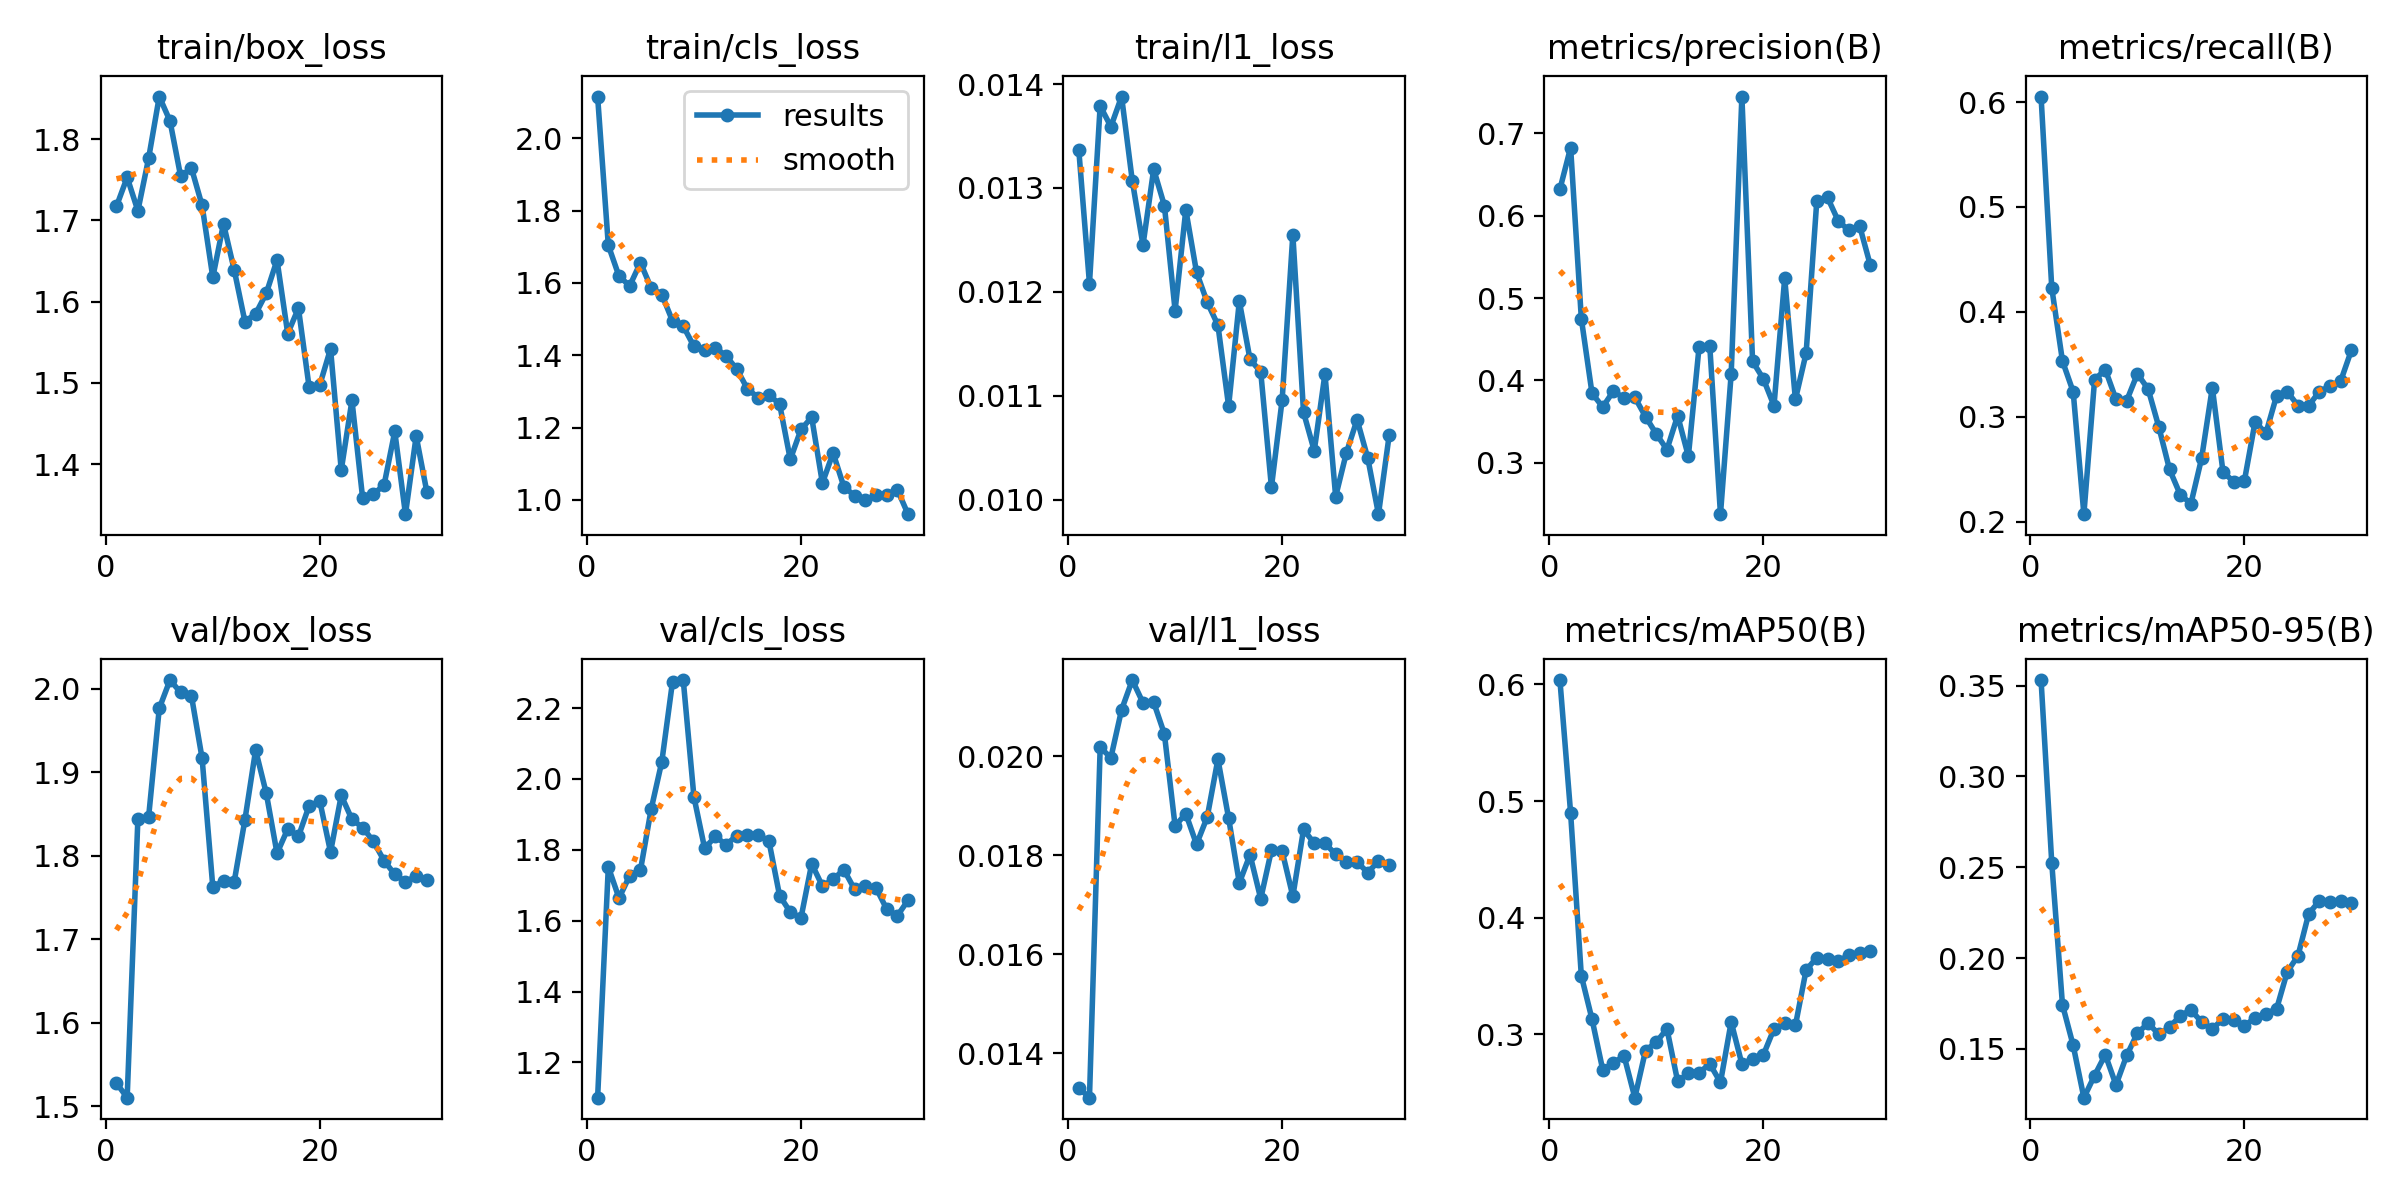

The file beside this chart, header and first rows:
epoch, time, train/box_loss, train/cls_loss, train/l1_loss, metrics/precision(B), metrics/recall(B), metrics/mAP50(B), metrics/mAP50-95(B), val/box_loss, val/cls_loss, val/l1_loss, lr/pg0, lr/pg1, lr/pg2
1, 10.06, 1.717, 2.115, 0.01337, 0.6323, 0.6052, 0.6038, 0.353, 1.528, 1.1, 0.0133, 0.0004287, 0.0004287, 0.0004287
2, 12.39, 1.753, 1.704, 0.01208, 0.6829, 0.4228, 0.4897, 0.2523, 1.51, 1.752, 0.0131, 0.0008752, 0.0008752, 0.0008752
3, 14.71, 1.712, 1.618, 0.01379, 0.4751, 0.3533, 0.3502, 0.1743, 1.844, 1.664, 0.02018, 0.00129, 0.00129, 0.00129
4, 16.94, 1.776, 1.592, 0.01359, 0.3843, 0.324, 0.3129, 0.1519, 1.846, 1.727, 0.01997, 0.001288, 0.001288, 0.001288
5, 19.11, 1.852, 1.656, 0.01388, 0.3677, 0.2074, 0.2696, 0.1231, 1.977, 1.742, 0.02094, 0.00124, 0.00124, 0.00124
6, 21.31, 1.822, 1.586, 0.01307, 0.3871, 0.3354, 0.2757, 0.1353, 2.011, 1.914, 0.02154, 0.001193, 0.001193, 0.001193
7, 23.96, 1.754, 1.568, 0.01245, 0.3785, 0.3452, 0.2813, 0.1468, 1.996, 2.049, 0.02108, 0.001146, 0.001146, 0.001146
8, 26.23, 1.765, 1.495, 0.01318, 0.3793, 0.3168, 0.2457, 0.1301, 1.992, 2.275, 0.02109, 0.001099, 0.001099, 0.001099
9, 28.45, 1.718, 1.48, 0.01283, 0.356, 0.3156, 0.2861, 0.1464, 1.917, 2.279, 0.02045, 0.001052, 0.001052, 0.001052
10, 30.66, 1.63, 1.425, 0.01182, 0.335, 0.3411, 0.2933, 0.1586, 1.763, 1.949, 0.01859, 0.001005, 0.001005, 0.001005
11, 32.8, 1.696, 1.414, 0.01279, 0.316, 0.3267, 0.3047, 0.1641, 1.77, 1.804, 0.01884, 0.0009574, 0.0009574, 0.0009574
12, 35.09, 1.639, 1.421, 0.01219, 0.3572, 0.2906, 0.2597, 0.158, 1.769, 1.838, 0.01822, 0.0009103, 0.0009103, 0.0009103
13, 37.24, 1.575, 1.398, 0.0119, 0.3078, 0.2501, 0.2665, 0.1619, 1.843, 1.814, 0.01877, 0.0008631, 0.0008631, 0.0008631
14, 39.39, 1.585, 1.362, 0.01168, 0.4406, 0.2261, 0.267, 0.1683, 1.927, 1.84, 0.01994, 0.000816, 0.000816, 0.000816
15, 41.51, 1.61, 1.307, 0.0109, 0.4419, 0.2174, 0.2747, 0.1714, 1.875, 1.843, 0.01875, 0.0007688, 0.0007688, 0.0007688
16, 43.94, 1.651, 1.283, 0.01191, 0.2375, 0.2607, 0.2588, 0.1648, 1.803, 1.842, 0.01744, 0.0007216, 0.0007216, 0.0007216
17, 46.22, 1.561, 1.29, 0.01135, 0.4079, 0.328, 0.3106, 0.161, 1.832, 1.825, 0.01801, 0.0006745, 0.0006745, 0.0006745
18, 48.86, 1.592, 1.265, 0.01123, 0.7448, 0.2474, 0.2746, 0.1666, 1.823, 1.671, 0.01712, 0.0006273, 0.0006273, 0.0006273
19, 50.96, 1.495, 1.112, 0.01012, 0.423, 0.2385, 0.2789, 0.1658, 1.86, 1.624, 0.0181, 0.0005802, 0.0005802, 0.0005802
20, 53.17, 1.498, 1.195, 0.01096, 0.402, 0.2394, 0.2823, 0.1627, 1.865, 1.608, 0.01808, 0.000533, 0.000533, 0.000533
21, 56.88, 1.542, 1.228, 0.01255, 0.3693, 0.2957, 0.3047, 0.1671, 1.805, 1.761, 0.01717, 0.0004859, 0.0004859, 0.0004859
22, 59.07, 1.393, 1.047, 0.01084, 0.5242, 0.2843, 0.3096, 0.1694, 1.872, 1.698, 0.01852, 0.0004387, 0.0004387, 0.0004387
23, 61.18, 1.478, 1.13, 0.01047, 0.3768, 0.3201, 0.3076, 0.1719, 1.844, 1.716, 0.01824, 0.0003915, 0.0003915, 0.0003915
24, 63.27, 1.358, 1.037, 0.01121, 0.433, 0.3241, 0.3551, 0.1924, 1.834, 1.744, 0.01824, 0.0003444, 0.0003444, 0.0003444
25, 65.42, 1.363, 1.012, 0.01003, 0.6184, 0.3108, 0.3658, 0.2012, 1.818, 1.689, 0.01802, 0.0002972, 0.0002972, 0.0002972
26, 67.56, 1.374, 1, 0.01045, 0.6222, 0.3108, 0.3645, 0.2243, 1.794, 1.698, 0.01786, 0.0002501, 0.0002501, 0.0002501
27, 69.61, 1.44, 1.013, 0.01077, 0.5938, 0.3241, 0.3627, 0.2315, 1.778, 1.693, 0.01786, 0.0002029, 0.0002029, 0.0002029
28, 71.75, 1.338, 1.015, 0.0104, 0.5821, 0.3295, 0.368, 0.2309, 1.769, 1.633, 0.01765, 0.0001558, 0.0001558, 0.0001558
29, 73.85, 1.434, 1.028, 0.00986, 0.5878, 0.3344, 0.3697, 0.2314, 1.776, 1.614, 0.01788, 0.0001086, 0.0001086, 0.0001086
30, 75.98, 1.366, 0.9607, 0.01062, 0.5399, 0.3638, 0.3719, 0.2305, 1.771, 1.657, 0.0178, 6.1447e-05, 6.1447e-05, 6.1447e-05
